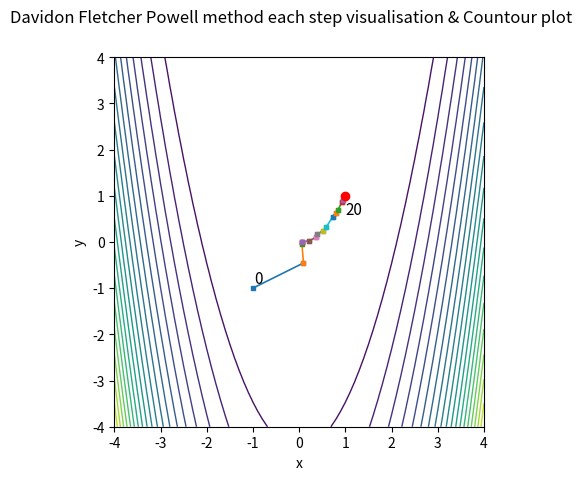

Source code (Python):
import numpy as np
import sys
from numpy.linalg import norm
import numpy as np
import matplotlib
matplotlib.use('Agg')
import matplotlib.pyplot as plt


# np.seterr(divide='ignore', invalid='ignore')


# F_HIMMELBLAU is a Himmelblau function
# 	v = F_HIMMELBLAU(X)
#	INPUT ARGUMENTS:
#	X - is 2x1 vector of input variables
#	OUTPUT ARGUMENTS:
#	v is a function value
def fH(X):
    x = X[0]
    y = X[1]
    v = (x ** 2 + y - 11) ** 2 + (x + y ** 2 - 7) ** 2
    return v


# DF_HIMMELBLAU is a Himmelblau function derivative
# 	v = DF_HIMMELBLAU(X)
#	INPUT ARGUMENTS:
#	X - is 2x1 vector of input variables
#	OUTPUT ARGUMENTS:
#	v is a derivative function value

def dfH(X):
    x = X[0]
    y = X[1]
    v = np.copy(X)
    v[0] = 2 * (x ** 2 + y - 11) * (2 * x) + 2 * (x + y ** 2 - 7)
    v[1] = 2 * (x ** 2 + y - 11) + 2 * (x + y ** 2 - 7) * (2 * y)

    return v


# F_ROSENBROCK is a Rosenbrock function
# 	v = F_ROSENBROCK(X)
#	INPUT ARGUMENTS:
#	X - is 2x1 vector of input variables
#	OUTPUT ARGUMENTS:
#	v is a function value

def fR(X):
    x = X[0]
    y = X[1]
    v = (1 - x) ** 2 + 100 * (y - x ** 2) ** 2
    return v


# DF_ROSENBROCK is a Rosenbrock function derivative
# 	v = DF_ROSENBROCK(X)
#	INPUT ARGUMENTS:
#	X - is 2x1 vector of input variables
#	OUTPUT ARGUMENTS:
#	v is a derivative function value

def dfR(X):
    x = X[0]
    y = X[1]
    v = np.copy(X)
    v[0] = -2 * (1 - x) + 200 * (y - x ** 2) * (- 2 * x)
    v[1] = 200 * (y - x ** 2)
    return v


def zoom(phi, dphi, alo, ahi, c1, c2):
    j = 1
    jmax = 1000
    while j < jmax:
        a = cinterp(phi, dphi, alo, ahi)
        if phi(a) > phi(0) + c1 * a * dphi(0) or phi(a) >= phi(alo):
            ahi = a
        else:
            if abs(dphi(a)) <= -c2 * dphi(0):
                return a  # a is found
            if dphi(a) * (ahi - alo) >= 0:
                ahi = alo
            alo = a
        j += 1
    return a


def cinterp(phi, dphi, a0, a1):
    if np.isnan(dphi(a0) + dphi(a1) - 3 * (phi(a0) - phi(a1))) or (a0 - a1) == 0:
        a = a0
        return a

    d1 = dphi(a0) + dphi(a1) - 3 * (phi(a0) - phi(a1)) / (a0 - a1)
    if np.isnan(np.sign(a1 - a0) * np.sqrt(d1 ** 2 - dphi(a0) * dphi(a1))):
        a = a0
        return a
    d2 = np.sign(a1 - a0) * np.sqrt(d1 ** 2 - dphi(a0) * dphi(a1))
    a = a1 - (a1 - a0) * (dphi(a1) + d2 - d1) / (dphi(a1) - dphi(a0) + 2 * d2)

    return a


def wolfesearch(f, df, x0, p0, amax, c1, c2):
    a = amax
    aprev = 0
    phi = lambda x: f(x0 + x * p0)
    dphi = lambda x: np.dot(p0.transpose(), df(x0 + x * p0))

    phi0 = phi(0)
    dphi0 = dphi(0)
    i = 1
    imax = 1000
    while i < imax:
        if (phi(a) > phi0 + c1 * a * phi0) or ((phi(a) >= phi(aprev)) and (i > 1)):
            a = zoom(phi, dphi, aprev, a, c1, c2)
            return a

        if abs(dphi(a)) <= -c2 * dphi0:
            return a  # a is found already

        if dphi(a) >= 0:
            a = zoom(phi, dphi, a, aprev, c1, c2)
            return a

        a = cinterp(phi, dphi, a, amax)
        i += 1

    return a


def addnew(arr, el):
    ln = 3
    if len(arr) < ln:
        arr.append(el)
    else:
        for i in range(len(arr)):
            if i < len(arr) - 1:
                arr[i] = arr[i + 1]
            else:
                arr[i] = el



def getz(df, d, y, l, x):
    q = df(x)
    m = []

    for i in range(len(l) - 1, -1, -1):
        alpha = l[i] * np.dot(d[i].T, q)
        m.append(alpha)
        q = q - alpha * y[i]

    H = np.dot(d[-1].T, y[-1]) / np.dot(y[-1].T, y[-1])
    z = H * q
    m = m[::-1]
    for i in range(len(l)):
        beta = l[i] * np.dot(y[i].T, z)
        z += d[i] * (m[i] - beta)
    return -z


def dfpsearch(f, df, x0, tol):
    # DFPSEARCH searches for minimum using DFP method
    # 	answer_ = dfpsearch(f, df, x0, tol)
    #   INPUT ARGUMENTS
    #   f  - objective function
    #   df - gradient
    # 	x0 - start point
    # 	tol - set for bot range and function value
    #   OUTPUT ARGUMENTS
    #   answer_ = [xmin, fmin, neval, coords]
    # 	xmin is a function minimizer
    # 	fmin = f(xmin)
    # 	neval - number of function evaluations
    #   coords - array of statistics

    n = x0.size
    z = - df(x0)

    d = []
    y = []
    l = []

    coordinates = [x0]
    xmin = x0
    neval = 0

    while True:
        g = df(xmin)
        xl = xmin
        alpha = wolfesearch(f, df, xmin, z, 3, tol, 0.1)

        xmin = xmin + alpha * z

        coordinates.append(xmin)
        neval += 1

        addnew(d, xmin - xl)
        addnew(y, df(xmin) - df(xl))
        addnew(l, 1 / (np.dot(y[-1].T, d[-1])))

        z = getz(df, d, y, l, xmin)

        if norm(g) < tol or neval >= 1000:
            break

    fmin = f(xmin)

    answer_ = [xmin, fmin, neval, coordinates]
    return answer_

# def lbfgssearch(f, df, x0, tol):
#     m = 10
#     k = 0
#     kmax = 1000
#     coordinates = [x0]
#     dfx0 = df(x0)
#     z0 = -dfx0
#     neval = 1
#     D = []
#     Y = []
#     RO = []
#     while True:
#         a = wolfesearch(f, df, x0, z0, 3, tol, 0.1)
#         x1 = x0 + a*z0
#         d = x1 - x0
#         dfx1 = df(x1)
#         y = dfx1 - dfx0
#         neval += 1
#         ro = 1.0 / (np.dot(y.T, d))
#         RO.append(ro)
#         if ((norm(d) < tol) or (k >= kmax)):
#             xmin = x1
#             coordinates.append(x1)
#             break
#         else:
#             D.append(d)
#             Y.append(y)
#             if (len(D) > m):
#                 D.pop(0)
#                 Y.pop(0)
#                 RO.pop(0)
#             x0 = x1
#             dfx0 = dfx1
#             k+=1
#             coordinates.append(x0)
#             z0 = recursion(dfx0, D, Y, RO)
#     fmin = f(xmin)
#     answer_ = [xmin, fmin, neval, coordinates]
#     return answer_


# def recursion(g, D, Y, RO):
#     q = g
#     m = len(D)
#
#     AL = []
#
#     for i in range(m - 1, -1, -1):
#         alpha = RO[i] * np.dot(D[i].T, q)
#         AL.append(alpha)
#         q = q - alpha * Y[i]
#
#     H = np.dot(D[-1].T, Y[-1]) / np.dot(Y[-1].T, Y[-1])
#
#     z = H * q
#     AL = AL[::-1]
#     for i in range(m):
#         beta = RO[i] * np.dot(Y[i].T, z)
#         z += D[i] * (AL[i] - beta)
#     return -z




def contourPlot(ax, f):
    # Подготовка к рисованию, настраиваем оси x и y
    x1 = np.arange(-4, 4.1, 0.1)
    m = len(x1)
    y1 = np.arange(-4, 4.1, 0.1)
    n = len(y1)

    # делаем сетку
    [xx, yy] = np.meshgrid(x1, y1)

    # массивы для графиков функции и ее производных по x и y
    F = np.zeros((n, m))

    # вычисляем рельеф поверхности
    for i in range(n):
        for j in range(m):
            X = [xx[i, j], yy[i, j]]
            F[i, j] = f(X)

    nlevels = 20
    ax.contour(xx, yy, F, nlevels, linewidths=1)
    ax.set_xlabel('x')
    ax.set_ylabel('y')


#   - если не задавать цвет, то на итоговом графике видны шаги и маркер выглядит тогда лишним
# из минуса - нет возможности приближать график
def dfpDraw(ax, coords, nsteps):
    fSize = 11
    x0 = coords[0].flatten()
    ax.text(x0[0] + 0.03, x0[1] + 0.1, str(0), fontsize=fSize)
    for i in range(nsteps - 1):
        x0 = coords[i].flatten()
        x1 = coords[i + 1].flatten()
        ax.plot([x0[0], x1[0]], [x0[1], x1[1]], lw=1.2, marker='s', ms=3)

    ax.text(x1[0], x1[1] - 0.4, str(nsteps), fontsize=fSize)
    ax.scatter(x1[0], x1[1], marker='o', c='red', zorder=12)


def draw(coords, nsteps, f, flag):
    fig, ax = plt.subplots()
    fig.suptitle('Davidon Fletcher Powell method each step visualisation & Countour plot')
    plt.xlim(-4, 4)
    plt.ylim(-4, 4)
    plt.gca().set_aspect('equal', adjustable='box')
    dfpDraw(ax, coords, nsteps)
    contourPlot(ax, f)
    name = "plot" + flag + ".png"
    fig.savefig(name)
    ad = "<img width=\"900px\" src=\"/resources/" + name + "\">"
    print(ad)


def main():
    print("Rosenbrock function:")
    x0 = np.array([[-1], [-1]])
    tol = 1e-5
    [xmin, f, neval, coords] = dfpsearch(fR, dfR, x0, tol)  # функция Розенброка
    print(xmin, f, neval)
    draw(coords,  len(coords), fR, "r")


if __name__ == '__main__':
    main()
